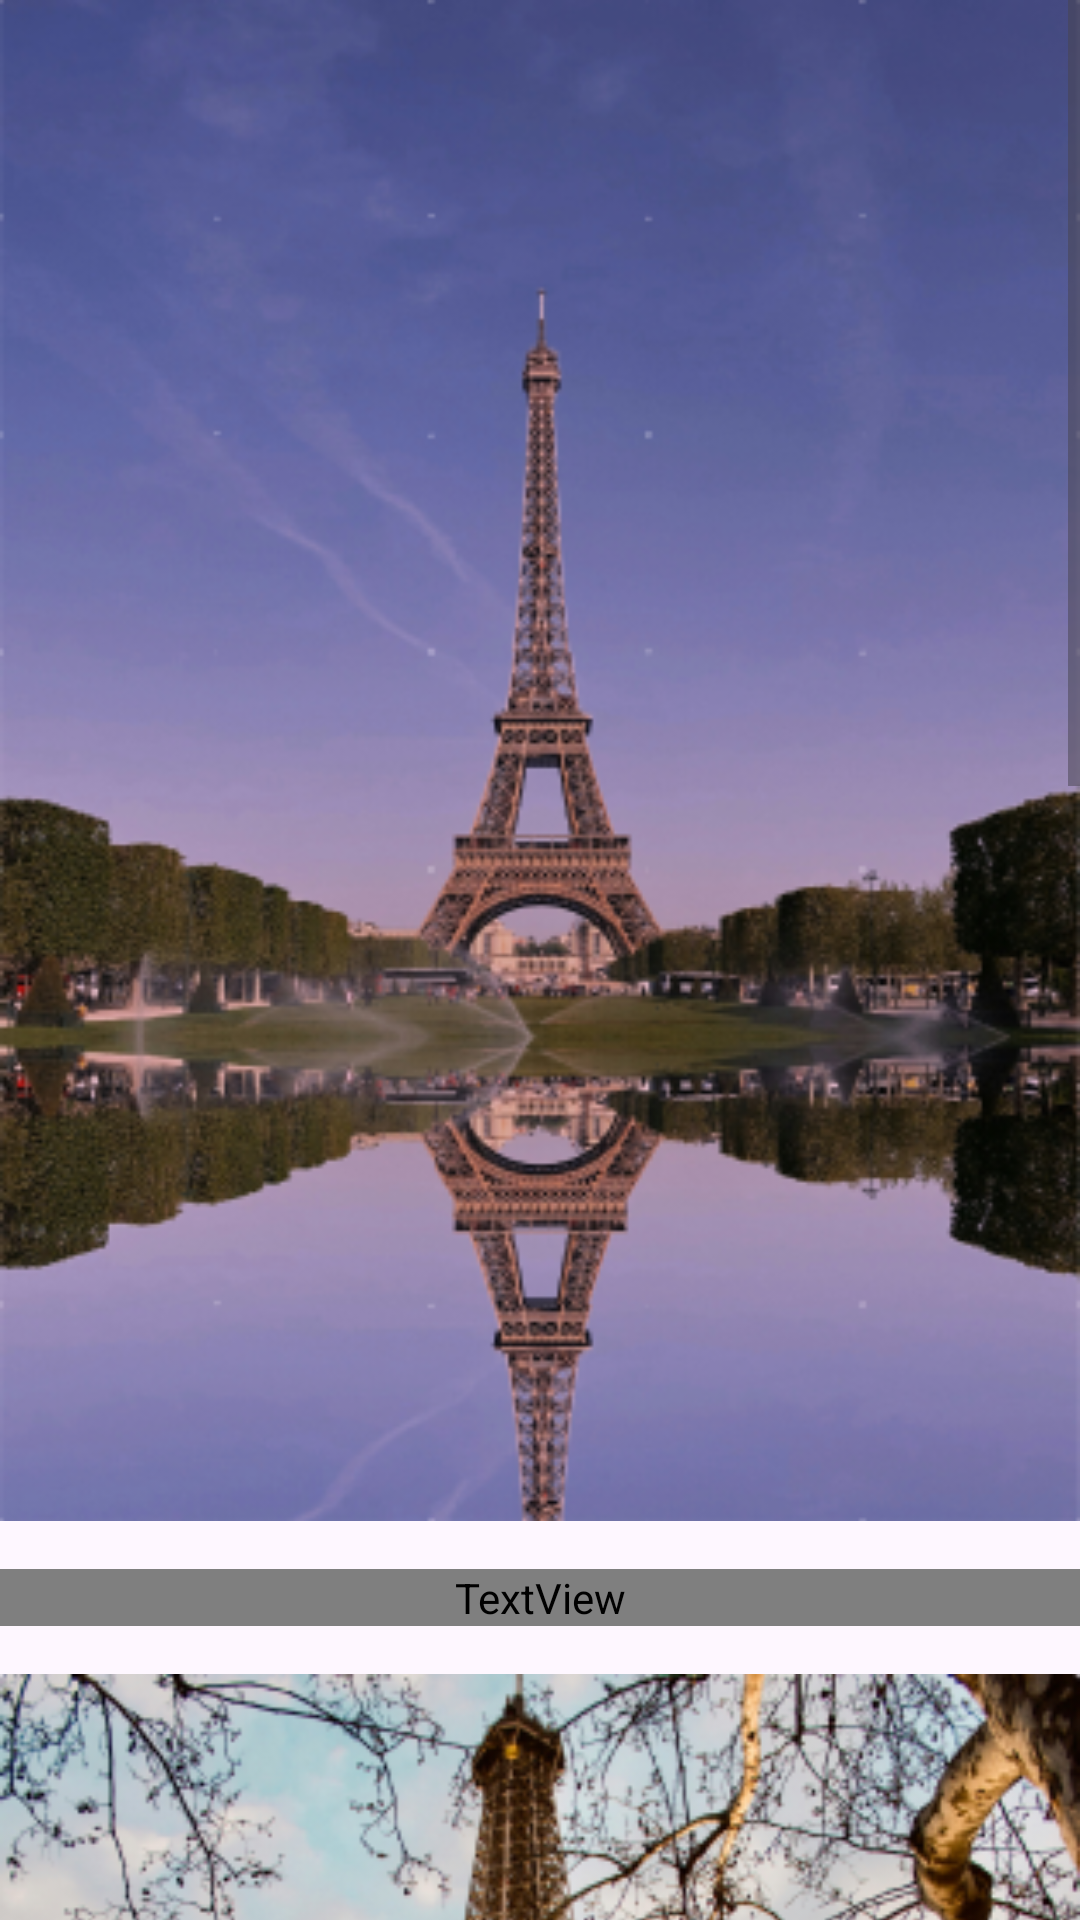

Layout XML and referenced resources for this Android screen:
<!-- AndroidManifest.xml: application theme Theme.Derspuzlle -->
<!-- res/layout/level_about_2.xml -->
<?xml version="1.0" encoding="utf-8"?>
<ScrollView xmlns:android="http://schemas.android.com/apk/res/android"
    android:layout_width="match_parent"
    android:layout_height="match_parent"
    android:fillViewport="true">
    <LinearLayout
        android:layout_width="match_parent"
        android:layout_height="wrap_content"
        android:orientation="vertical">
        <ImageView
            android:layout_width="match_parent"
            android:layout_height="wrap_content"
            android:adjustViewBounds="true"
            android:scaleType="centerCrop"
            android:src="@drawable/level_img_2" />
        <TextView
            android:layout_width="match_parent"
            android:layout_height="wrap_content"
            android:layout_marginTop="16dp"
            android:layout_marginBottom="16dp"
            android:justificationMode="inter_word"
            android:textSize="15sp"
            android:fontFamily="@font/plus_jakarta_sans"
            android:textFontWeight="800"
            android:textColor="@color/white"
            android:text="@string/level_string_2_2" />

        <ImageView
            android:layout_width="match_parent"
            android:layout_height="wrap_content"
            android:adjustViewBounds="true"
            android:scaleType="centerCrop"
            android:src="@drawable/level_img_2_2" />
        <TextView
            android:layout_width="match_parent"
            android:layout_height="wrap_content"
            android:layout_marginTop="16dp"
            android:layout_marginBottom="16dp"
            android:justificationMode="inter_word"
            android:textSize="15sp"
            android:fontFamily="@font/plus_jakarta_sans"
            android:textFontWeight="800"
            android:textColor="@color/white"
            android:text="@string/level_string_2_3" />

        <ImageView
            android:layout_width="match_parent"
            android:layout_height="wrap_content"
            android:adjustViewBounds="true"
            android:scaleType="centerCrop"
            android:src="@drawable/level_img_2_3" />
        <TextView
            android:layout_width="match_parent"
            android:layout_height="wrap_content"
            android:layout_marginTop="16dp"
            android:layout_marginBottom="16dp"
            android:justificationMode="inter_word"
            android:textSize="15sp"
            android:fontFamily="@font/plus_jakarta_sans"
            android:textFontWeight="800"
            android:textColor="@color/white"
            android:text="@string/level_string_2_4" />
    </LinearLayout>
</ScrollView>
<!-- resources referenced by this layout -->
<resources>
  <color name="white">#FFFFFFFF</color>
  <!-- drawable level_img_2: png bitmap (drawable-xhdpi, 31869 bytes) -->
  <!-- drawable level_img_2_2: png bitmap (drawable-xxhdpi, 349487 bytes) -->
  <!-- drawable level_img_2_3: png bitmap (drawable-xhdpi, 259258 bytes) -->
  <string name="level_string_2_2">The Eiffel Tower is a wrought-iron lattice tower on the Champ de Mars in Paris, France. It is named after the engineer Gustave Eiffel, whose company designed and built the tower from 1887 to 1889.</string>
  <string name="level_string_2_3">Locally nicknamed "La dame de fer" (French for "Iron Lady"), it was constructed as the centerpiece of the 1889 World\'s Fair, and to crown the centennial anniversary of the French Revolution. Although initially criticised by some of France\'s leading artists and intellectuals for its design, it has since become a global cultural icon of France and one of the most recognisable structures in the world. The tower received 5,889,000 visitors in 2022. The Eiffel Tower is the most visited monument with an entrance fee in the world: 6.91 million people ascended it in 2015. It was designated a monument historique in 1964, and was named part of a UNESCO World Heritage Site ("Paris, Banks of the Seine") in 1991.</string>
  <string name="level_string_2_4">The tower is 330 metres (1,083 ft) tall, about the same height as an 81-storey building, and the tallest structure in Paris. Its base is square, measuring 125 metres (410 ft) on each side. During its construction, the Eiffel Tower surpassed the Washington Monument to become the tallest human-made structure in the world, a title it held for 41 years until the Chrysler Building in New York City was finished in 1930. It was the first structure in the world to surpass both the 200-metre and 300-metre mark in height. Due to the addition of a broadcasting aerial at the top of the tower in 1957, it is now taller than the Chrysler Building by 5.2 metres (17 ft). Excluding transmitters, the Eiffel Tower is the second tallest free-standing structure in France after the Millau Viaduct.</string>
  <style name="Theme.Derspuzlle" parent="Base.Theme.Derspuzlle" />
  <style name="Base.Theme.Derspuzlle" parent="Theme.Material3.DayNight.NoActionBar">
          
          
      </style>
</resources>
